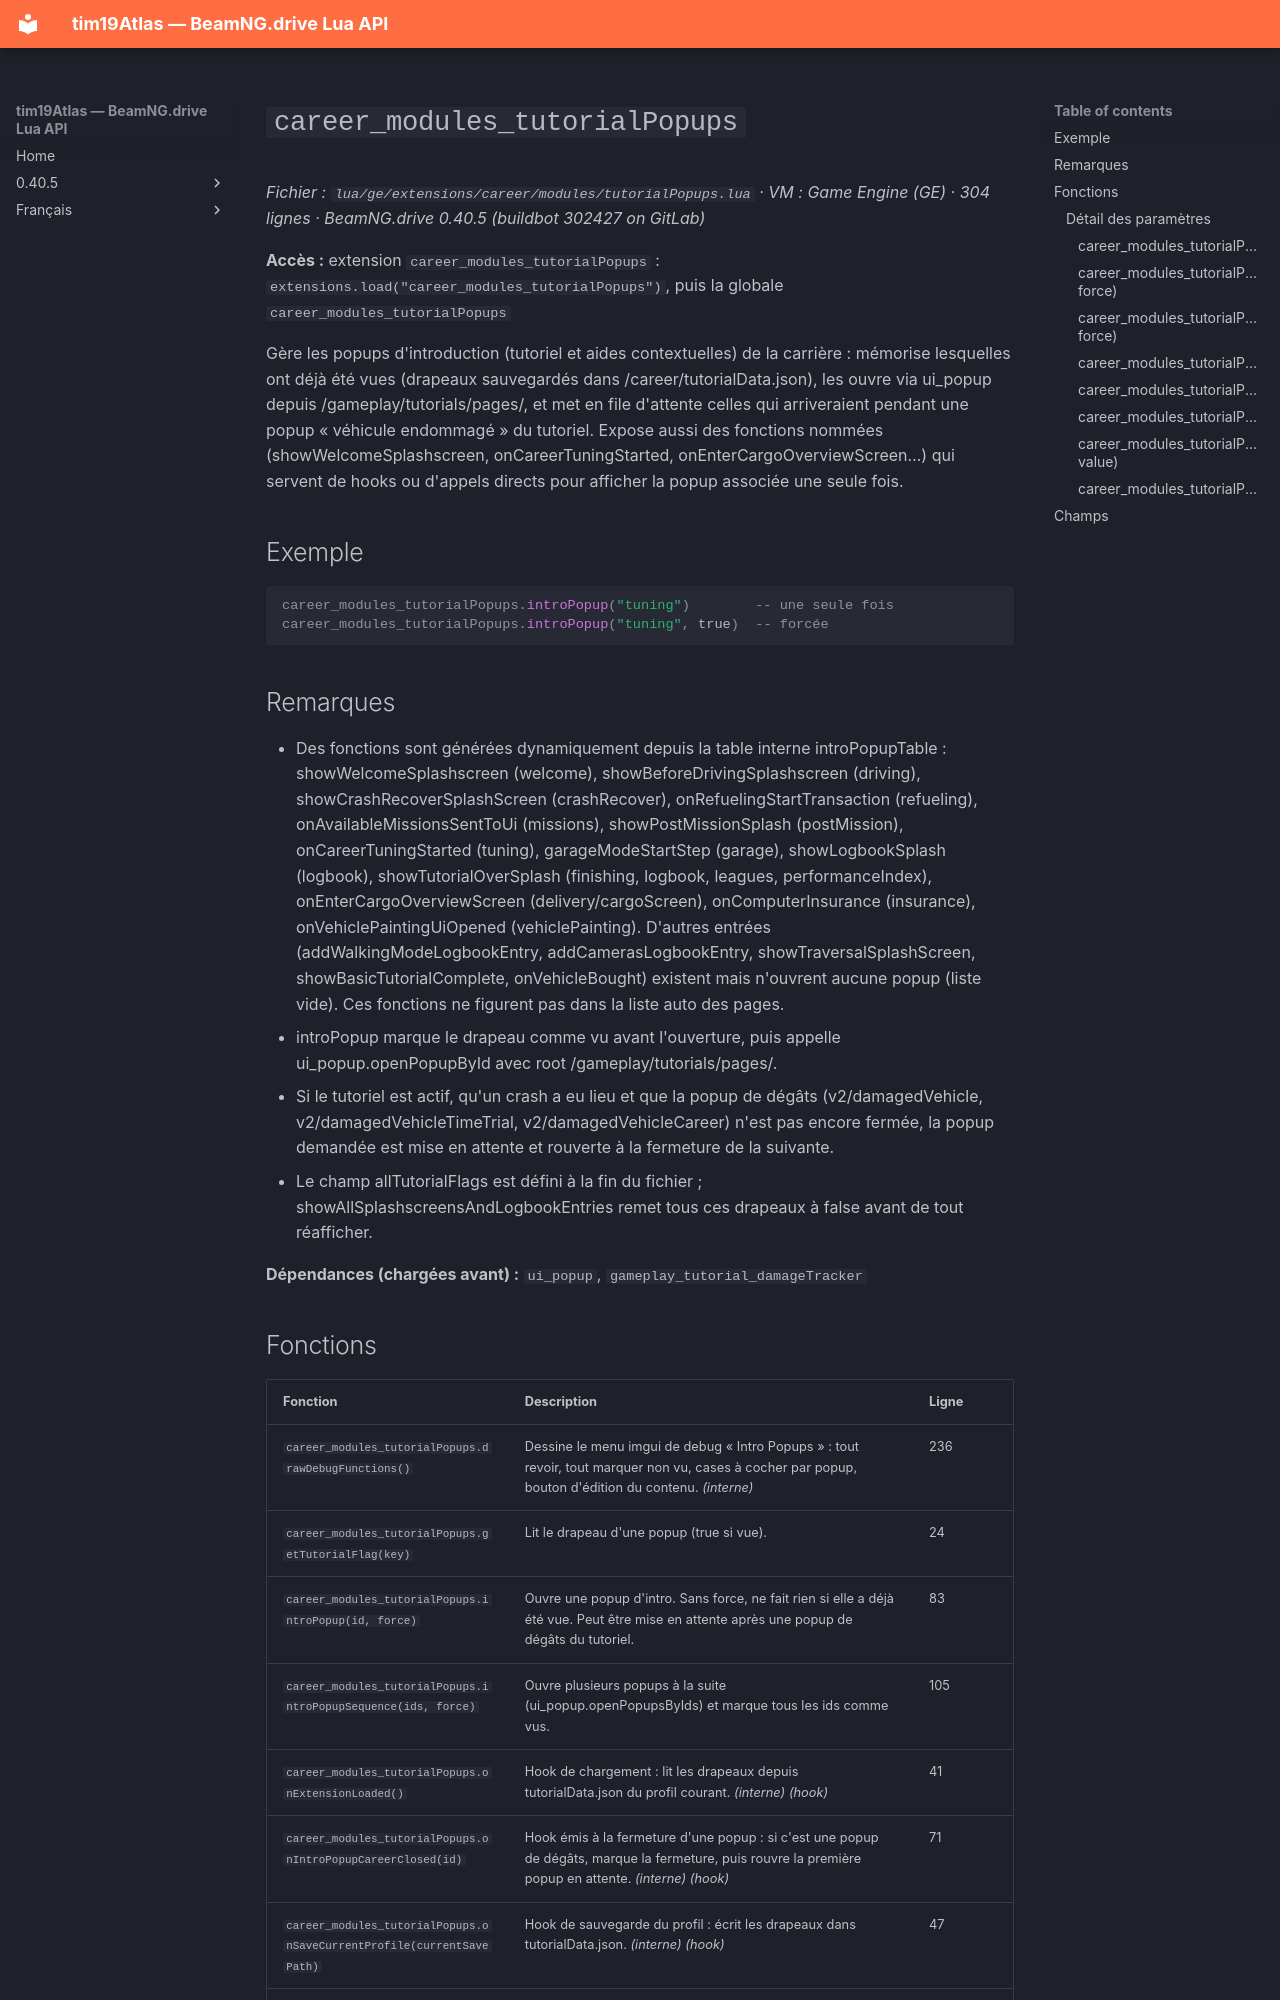

repository: Tim0219800/beamng-lua-atlas · page: fr/0.40.5/ge/extensions/career/modules/tutorialPopups.html · generator: mkdocs

# `career_modules_tutorialPopups`

*Fichier : `lua/ge/extensions/career/modules/tutorialPopups.lua` · VM : Game Engine (GE) · 304 lignes · BeamNG.drive 0.40.5 (buildbot 302427 on GitLab)*

**Accès :** extension `career_modules_tutorialPopups` : `extensions.load("career_modules_tutorialPopups")`, puis la globale `career_modules_tutorialPopups`

Gère les popups d'introduction (tutoriel et aides contextuelles) de la carrière : mémorise lesquelles ont déjà été vues (drapeaux sauvegardés dans <profil>/career/tutorialData.json), les ouvre via ui_popup depuis /gameplay/tutorials/pages/, et met en file d'attente celles qui arriveraient pendant une popup « véhicule endommagé » du tutoriel. Expose aussi des fonctions nommées (showWelcomeSplashscreen, onCareerTuningStarted, onEnterCargoOverviewScreen…) qui servent de hooks ou d'appels directs pour afficher la popup associée une seule fois.

## Exemple

```lua
career_modules_tutorialPopups.introPopup("tuning")        -- une seule fois
career_modules_tutorialPopups.introPopup("tuning", true)  -- forcée
```

## Remarques

- Des fonctions sont générées dynamiquement depuis la table interne introPopupTable : showWelcomeSplashscreen (welcome), showBeforeDrivingSplashscreen (driving), showCrashRecoverSplashScreen (crashRecover), onRefuelingStartTransaction (refueling), onAvailableMissionsSentToUi (missions), showPostMissionSplash (postMission), onCareerTuningStarted (tuning), garageModeStartStep (garage), showLogbookSplash (logbook), showTutorialOverSplash (finishing, logbook, leagues, performanceIndex), onEnterCargoOverviewScreen (delivery/cargoScreen), onComputerInsurance (insurance), onVehiclePaintingUiOpened (vehiclePainting). D'autres entrées (addWalkingModeLogbookEntry, addCamerasLogbookEntry, showTraversalSplashScreen, showBasicTutorialComplete, onVehicleBought) existent mais n'ouvrent aucune popup (liste vide). Ces fonctions ne figurent pas dans la liste auto des pages.
- introPopup marque le drapeau comme vu avant l'ouverture, puis appelle ui_popup.openPopupById avec root /gameplay/tutorials/pages/.
- Si le tutoriel est actif, qu'un crash a eu lieu et que la popup de dégâts (v2/damagedVehicle, v2/damagedVehicleTimeTrial, v2/damagedVehicleCareer) n'est pas encore fermée, la popup demandée est mise en attente et rouverte à la fermeture de la suivante.
- Le champ allTutorialFlags est défini à la fin du fichier ; showAllSplashscreensAndLogbookEntries remet tous ces drapeaux à false avant de tout réafficher.

**Dépendances (chargées avant) :** `ui_popup`, `gameplay_tutorial_damageTracker`
